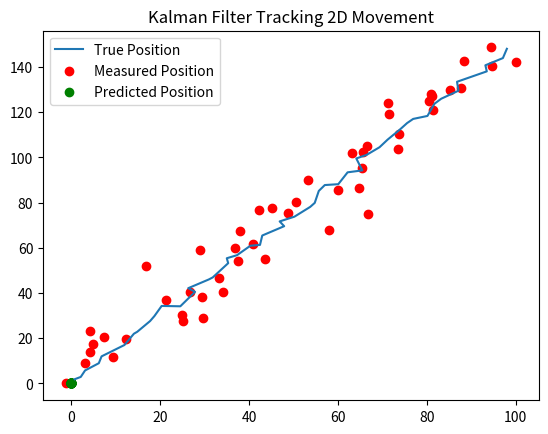

Reproduce this figure in Python.
# . Implement a Kalman filter to predict and update the state of an object given its measurements:

import numpy as np

class KalmanFilter:
    def __init__(self, state_dim, measurement_dim):
        self.state_dim = state_dim
        self.measurement_dim = measurement_dim

        # Initialize state, covariance, and matrices
        self.state = np.zeros((state_dim, 1))  # initial state estimate
        self.P = np.eye(state_dim)  # initial state covariance
        self.F = np.eye(state_dim)  # state transition matrix
        self.H = np.zeros((measurement_dim, state_dim))  # measurement matrix
        self.R = np.eye(measurement_dim)  # measurement covariance
        self.Q = np.eye(state_dim)  # process noise covariance

    def predict(self):
        # Predict the next state
        self.state = np.dot(self.F, self.state)
        self.P = np.dot(self.F, np.dot(self.P, self.F.T)) + self.Q

    def update(self, measurement):
        # Update the state with the new measurement
        y = measurement - np.dot(self.H, self.state)  # measurement residual
        S = np.dot(self.H, np.dot(self.P, self.H.T)) + self.R  # residual covariance
        K = np.dot(self.P, np.dot(self.H.T, np.linalg.inv(S)))  # Kalman gain

        # Update state and covariance
        self.state = self.state + np.dot(K, y)
        self.P = self.P - np.dot(K, np.dot(self.H, self.P))

    def get_state(self):
        return self.state


#Write a function to normalize an image array such that pixel values are scaled between 0 and 1:

def normalize_image(image):
    return image.astype(np.float32) / 255.0


#Create a function to generate dummy object detection data with confidence scores and bounding boxes. Filter the detections based on a confidence threshold:

def generate_dummy_detections(num_detections=5, confidence_threshold=0.5):
    detections = []
    for _ in range(num_detections):
        # Random bounding boxes (x_min, y_min, x_max, y_max)
        bbox = np.random.randint(0, 100, size=(4,))
        confidence = np.random.random()  # Random confidence between 0 and 1
        detections.append((bbox, confidence))

    # Filter detections based on confidence threshold
    filtered_detections = [det for det in detections if det[1] > confidence_threshold]

    return filtered_detections


# Write a function that takes a list of YOLO detections and extracts a random 128-dimensional feature vector for each detection:

def extract_feature_vectors(yolo_detections):
    feature_vectors = {}
    for detection in yolo_detections:
        bbox, confidence = detection
        # Generate a random 128-dimensional feature vector
        feature_vector = np.random.rand(128)
        feature_vectors[tuple(bbox)] = feature_vector

    return feature_vectors


#Write a function to re-identify objects by matching feature vectors based on Euclidean distance:

from scipy.spatial.distance import cdist

def re_identify_objects(current_detections, previous_features):
    current_feature_vectors = extract_feature_vectors(current_detections)

    re_identified = {}
    for current_bbox, current_feature in current_feature_vectors.items():
        distances = cdist([current_feature], list(previous_features.values()), 'euclidean')
        min_distance_idx = np.argmin(distances)
        re_identified[current_bbox] = list(previous_features.keys())[min_distance_idx]

    return re_identified



#. Write a function to track object positions using YOLO detections and a Kalman Filter:

def track_objects_with_kalman(yolo_detections, kalman_filter, threshold=0.5):
    tracked_objects = []

    for detection in yolo_detections:
        bbox, confidence = detection
        if confidence > threshold:
            # Predict the next position using Kalman Filter
            kalman_filter.predict()
            kalman_filter.update(np.array(bbox).reshape(-1, 1))  # Update with new detection

            # Get the updated state (predicted position)
            predicted_position = kalman_filter.get_state()
            tracked_objects.append(predicted_position)

    return tracked_objects



# Implement a simple Kalman Filter to track an object's position in a 2D space (simulate the object's movement with random noise):

import matplotlib.pyplot as plt

# Initialize Kalman Filter for 2D tracking (position and velocity)
kf = KalmanFilter(state_dim=4, measurement_dim=2)

# Simulating an object's movement in 2D with random noise
num_steps = 50
true_positions = []
measured_positions = []
predicted_positions = []

for step in range(num_steps):
    # Simulate true movement (constant velocity model)
    true_position = np.array([step * 2 + np.random.randn(), step * 3 + np.random.randn()])
    true_positions.append(true_position)

    # Simulate noisy measurements
    measured_position = true_position + np.random.randn(2) * 5  # Adding noise
    measured_positions.append(measured_position)

    # Predict and update Kalman filter
    kf.predict()
    kf.update(measured_position.reshape(-1, 1))

    # Get the predicted position
    predicted_positions.append(kf.get_state()[:2].flatten())

# Convert lists to arrays for easy plotting
true_positions = np.array(true_positions)
measured_positions = np.array(measured_positions)
predicted_positions = np.array(predicted_positions)

# Plot the results
plt.plot(true_positions[:, 0], true_positions[:, 1], label="True Position")
plt.scatter(measured_positions[:, 0], measured_positions[:, 1], color='r', label="Measured Position")
plt.scatter(predicted_positions[:, 0], predicted_positions[:, 1], color='g', label="Predicted Position")
plt.legend()
plt.title("Kalman Filter Tracking 2D Movement")
plt.show()
